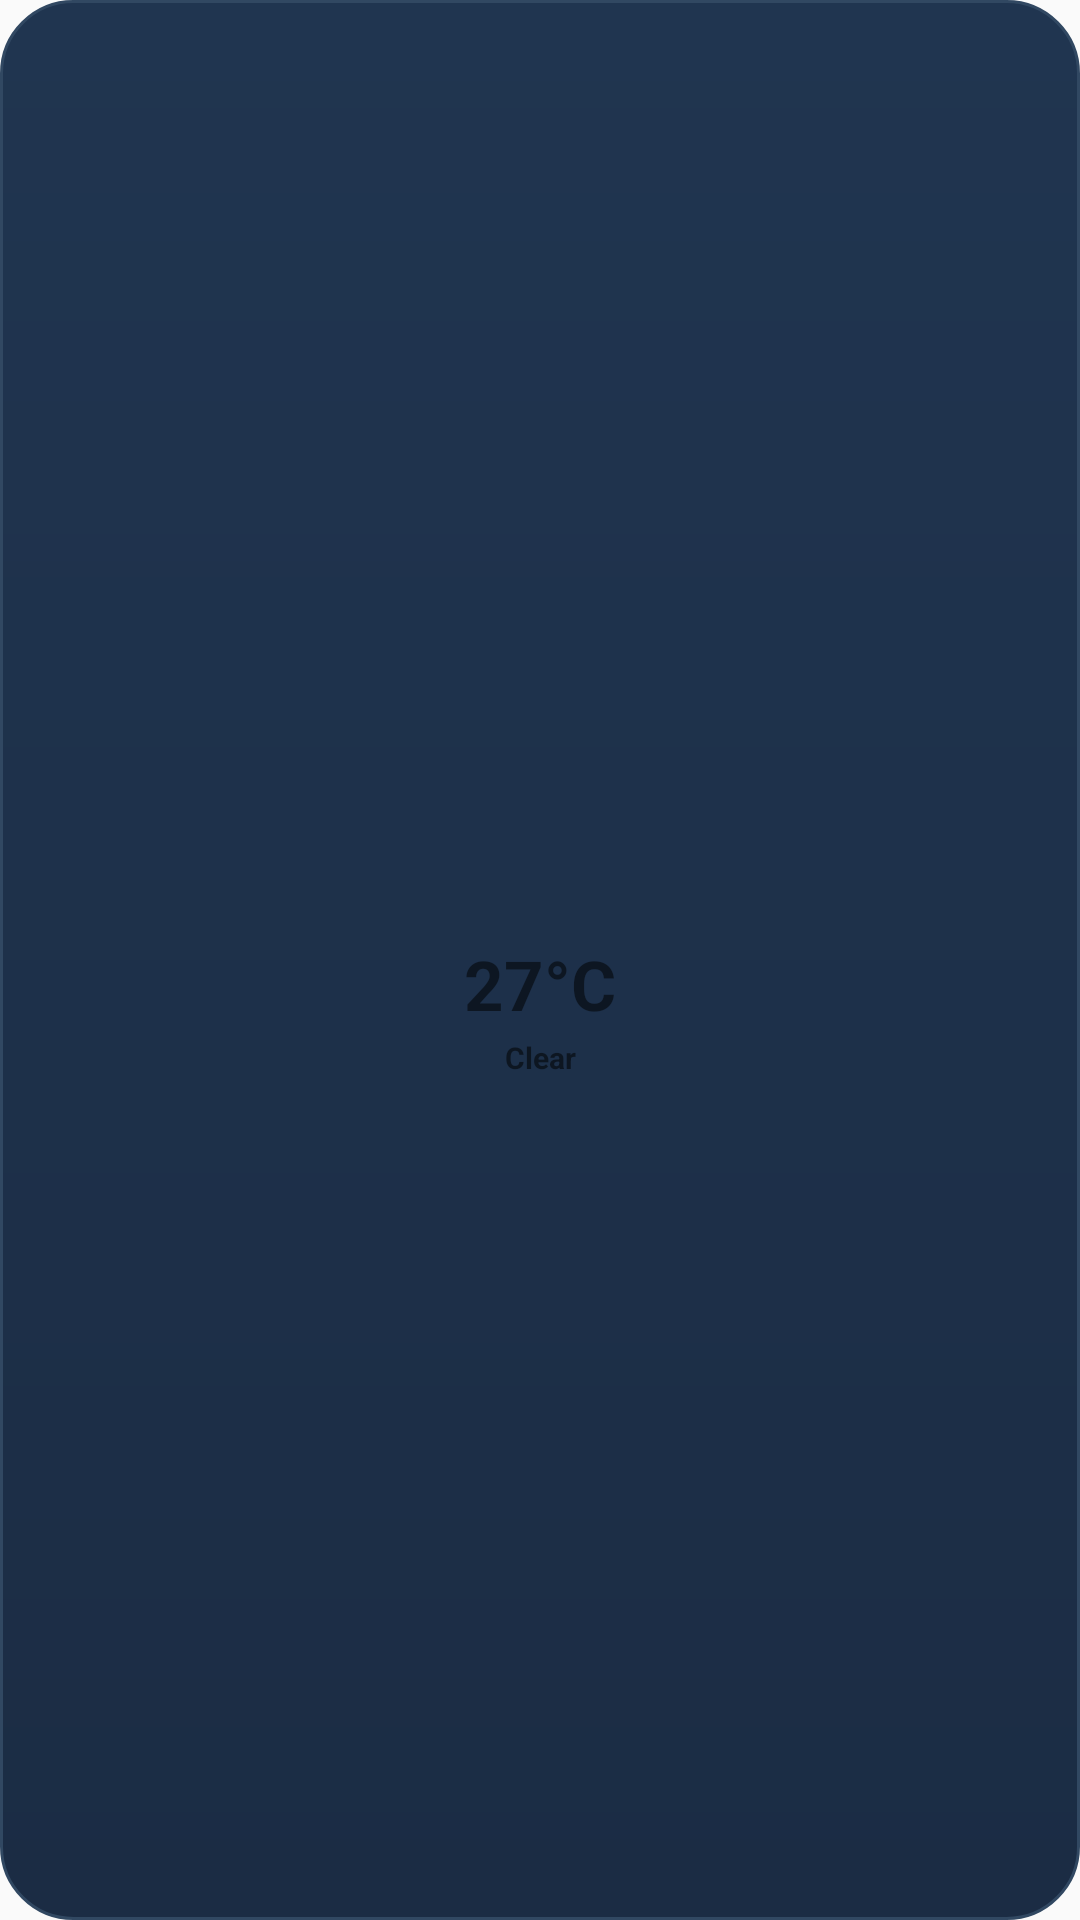

Android layout source for this screen:
<!-- AndroidManifest.xml: application theme AppTheme -->
<!-- res/layout/widget_raincheck_tall.xml -->
<?xml version="1.0" encoding="utf-8"?>
<FrameLayout xmlns:android="http://schemas.android.com/apk/res/android"
    android:id="@+id/widget_root" android:layout_width="match_parent" android:layout_height="match_parent"
    android:padding="9dp" android:background="@drawable/widget_background_day">
    <LinearLayout android:layout_width="match_parent" android:layout_height="match_parent" android:gravity="center" android:orientation="vertical">
        <ImageView android:id="@+id/widget_weather_icon" android:layout_width="32dp" android:layout_height="32dp" android:contentDescription="Weather" />
        <TextView android:id="@+id/widget_temperature" android:layout_width="wrap_content" android:layout_height="wrap_content" android:layout_marginTop="3dp" android:text="27°C" android:textSize="23sp" android:textStyle="bold" android:includeFontPadding="false" />
        <TextView android:id="@+id/widget_condition" android:layout_width="match_parent" android:layout_height="wrap_content" android:layout_marginTop="3dp" android:gravity="center" android:text="Clear" android:textSize="10sp" android:textStyle="bold" android:maxLines="1" />
    </LinearLayout>













    <TextView android:id="@+id/widget_city" android:layout_width="1dp" android:layout_height="1dp" android:visibility="gone" />
    <TextView android:id="@+id/widget_updated" android:layout_width="1dp" android:layout_height="1dp" android:visibility="gone" />
    <ImageView android:id="@+id/widget_condition_icon" android:layout_width="1dp" android:layout_height="1dp" android:visibility="gone" />
    <TextView android:id="@+id/widget_feels" android:layout_width="1dp" android:layout_height="1dp" android:visibility="gone" />
    <TextView android:id="@+id/widget_high_low" android:layout_width="1dp" android:layout_height="1dp" android:visibility="gone" />
    <LinearLayout android:id="@+id/widget_detail_row" android:layout_width="1dp" android:layout_height="1dp" android:visibility="gone" />
    <TextView android:id="@+id/widget_rain" android:layout_width="1dp" android:layout_height="1dp" android:visibility="gone" />
    <TextView android:id="@+id/widget_wind" android:layout_width="1dp" android:layout_height="1dp" android:visibility="gone" />
    <TextView android:id="@+id/widget_uv" android:layout_width="1dp" android:layout_height="1dp" android:visibility="gone" />
    <LinearLayout android:id="@+id/widget_metrics_row" android:layout_width="1dp" android:layout_height="1dp" android:visibility="gone" />
    <LinearLayout android:id="@+id/widget_hourly" android:layout_width="1dp" android:layout_height="1dp" android:visibility="gone">
        <LinearLayout android:id="@+id/hour1" android:layout_width="1dp" android:layout_height="1dp"><TextView android:id="@+id/hour1_label" android:layout_width="1dp" android:layout_height="1dp"/><ImageView android:id="@+id/hour1_icon" android:layout_width="1dp" android:layout_height="1dp"/><TextView android:id="@+id/hour1_temp" android:layout_width="1dp" android:layout_height="1dp"/></LinearLayout>
        <LinearLayout android:id="@+id/hour2" android:layout_width="1dp" android:layout_height="1dp"><TextView android:id="@+id/hour2_label" android:layout_width="1dp" android:layout_height="1dp"/><ImageView android:id="@+id/hour2_icon" android:layout_width="1dp" android:layout_height="1dp"/><TextView android:id="@+id/hour2_temp" android:layout_width="1dp" android:layout_height="1dp"/></LinearLayout>
        <LinearLayout android:id="@+id/hour3" android:layout_width="1dp" android:layout_height="1dp"><TextView android:id="@+id/hour3_label" android:layout_width="1dp" android:layout_height="1dp"/><ImageView android:id="@+id/hour3_icon" android:layout_width="1dp" android:layout_height="1dp"/><TextView android:id="@+id/hour3_temp" android:layout_width="1dp" android:layout_height="1dp"/></LinearLayout>
        <LinearLayout android:id="@+id/hour4" android:layout_width="1dp" android:layout_height="1dp"><TextView android:id="@+id/hour4_label" android:layout_width="1dp" android:layout_height="1dp"/><ImageView android:id="@+id/hour4_icon" android:layout_width="1dp" android:layout_height="1dp"/><TextView android:id="@+id/hour4_temp" android:layout_width="1dp" android:layout_height="1dp"/></LinearLayout>
        <LinearLayout android:id="@+id/hour5" android:layout_width="1dp" android:layout_height="1dp"><TextView android:id="@+id/hour5_label" android:layout_width="1dp" android:layout_height="1dp"/><ImageView android:id="@+id/hour5_icon" android:layout_width="1dp" android:layout_height="1dp"/><TextView android:id="@+id/hour5_temp" android:layout_width="1dp" android:layout_height="1dp"/></LinearLayout>
        <LinearLayout android:id="@+id/hour6" android:layout_width="1dp" android:layout_height="1dp"><TextView android:id="@+id/hour6_label" android:layout_width="1dp" android:layout_height="1dp"/><ImageView android:id="@+id/hour6_icon" android:layout_width="1dp" android:layout_height="1dp"/><TextView android:id="@+id/hour6_temp" android:layout_width="1dp" android:layout_height="1dp"/></LinearLayout>
    </LinearLayout>
    <LinearLayout android:id="@+id/widget_daily" android:layout_width="1dp" android:layout_height="1dp" android:visibility="gone">
        <LinearLayout android:id="@+id/day1" android:layout_width="1dp" android:layout_height="1dp"><TextView android:id="@+id/day1_name" android:layout_width="1dp" android:layout_height="1dp"/><ImageView android:id="@+id/day1_icon" android:layout_width="1dp" android:layout_height="1dp"/><TextView android:id="@+id/day1_range" android:layout_width="1dp" android:layout_height="1dp"/></LinearLayout>
        <LinearLayout android:id="@+id/day2" android:layout_width="1dp" android:layout_height="1dp"><TextView android:id="@+id/day2_name" android:layout_width="1dp" android:layout_height="1dp"/><ImageView android:id="@+id/day2_icon" android:layout_width="1dp" android:layout_height="1dp"/><TextView android:id="@+id/day2_range" android:layout_width="1dp" android:layout_height="1dp"/></LinearLayout>
        <LinearLayout android:id="@+id/day3" android:layout_width="1dp" android:layout_height="1dp"><TextView android:id="@+id/day3_name" android:layout_width="1dp" android:layout_height="1dp"/><ImageView android:id="@+id/day3_icon" android:layout_width="1dp" android:layout_height="1dp"/><TextView android:id="@+id/day3_range" android:layout_width="1dp" android:layout_height="1dp"/></LinearLayout>
        <LinearLayout android:id="@+id/day4" android:layout_width="1dp" android:layout_height="1dp"><TextView android:id="@+id/day4_name" android:layout_width="1dp" android:layout_height="1dp"/><ImageView android:id="@+id/day4_icon" android:layout_width="1dp" android:layout_height="1dp"/><TextView android:id="@+id/day4_range" android:layout_width="1dp" android:layout_height="1dp"/></LinearLayout>
        <LinearLayout android:id="@+id/day5" android:layout_width="1dp" android:layout_height="1dp"><TextView android:id="@+id/day5_name" android:layout_width="1dp" android:layout_height="1dp"/><ImageView android:id="@+id/day5_icon" android:layout_width="1dp" android:layout_height="1dp"/><TextView android:id="@+id/day5_range" android:layout_width="1dp" android:layout_height="1dp"/></LinearLayout>
    </LinearLayout>
</FrameLayout>
<!-- resources referenced by this layout -->
<resources>
  <!-- drawable widget_background_day (drawable) -->
  <?xml version="1.0" encoding="utf-8"?>
  <shape xmlns:android="http://schemas.android.com/apk/res/android" android:shape="rectangle">
      <corners android:radius="24dp" />
      <gradient android:angle="270" android:startColor="#203550" android:endColor="#1B2C44" />
      <stroke android:width="1dp" android:color="#314862" />
  </shape>
  <style name="AppTheme" parent="Theme.AppCompat.Light.DarkActionBar">
          
          <item name="colorPrimary">@color/colorPrimary</item>
          <item name="colorPrimaryDark">@color/colorPrimaryDark</item>
          <item name="colorAccent">@color/colorAccent</item>
      </style>
  <!-- not gathered from this repository: default colours our renderer supplied (Android Studio template values) -->
  <color name="colorPrimary">#FF6200EE</color>
  <color name="colorPrimaryDark">#FF3700B3</color>
  <color name="colorAccent">#FF03DAC5</color>
</resources>
